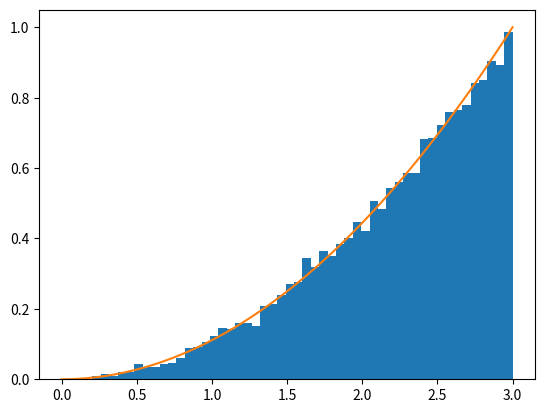

Recreate this plot in Python.
import numpy as np
import matplotlib.pyplot as plt
N=10000
def f(x):
	return x**2/9
def g(x):
	return 1
def calka(f,a,b,N):
	delta=(b-a)/N
	pole=0
	punkty=np.linspace(a,b,N+1)
	srodki=(punkty[:-1]+punkty[1:])/2
	for i in range(N):
		pole+=f(srodki[i])*delta
	return pole

def mediana(f,a,b,tol):
	iteracje=0
	lewy=a
	prawy=b
	while(prawy-lewy)>tol:
		srodek=(prawy+lewy)/2
		p=calka(f,a,srodek,N)
		iteracje+=1
		if p<0.5:
			lewy=srodek
		else:
			prawy=srodek
	return (lewy+prawy)/2,iteracje
M,iteracje=mediana(f,0,3,0.000001)

def medianka():
	rng=np.random.default_rng(42)
	u=rng.uniform(0,1,10000)
	x=3*u**(1/3)
	return x,np.median(x)

x,_=medianka()

def wykres():
	siatka=np.linspace(0,3,200)
	plt.hist(x,bins=50,density=True) 
	plt.plot(siatka,f(siatka))     
	plt.show()

print(f"Wynik I: {M}")
print(13.5 ** (1/3))
print(f"Iteracje: {iteracje}")
print(f"Wynik II: {medianka()[1]}")
print(f"Średnia: {x.mean():.4f}")
print(f"P(X > 2): {(x > 2).mean():.4f}")
wykres()
